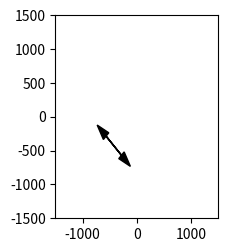

Here is the Python script that generated this plot:
# -*- coding: utf-8 -*-
"""
Created on Tue Jun 23 22:13:16 2020

[redacted]
"""

import matplotlib.pyplot as plt
from matplotlib.patches import Ellipse
import numpy as np


def polarization_elipse(ax,x_center,y_center,Ex,Ey,Amp):
    beta=np.angle(Ey)-np.angle(Ex)
    theta=np.arctan2(np.abs(Ey),np.abs(Ex))
    inclination=np.arctan(np.tan(2*theta)*np.cos(beta))/2
    A=Amp*((1+(1-np.sin(2*theta)**2*np.sin(beta)**2)**0.5)/2)**0.5
    B=Amp*((1-(1-np.sin(2*theta)**2*np.sin(beta)**2)**0.5)/2)**0.5
    if A>0.2*Amp and B>0.2*Amp:
        inclination=np.arctan2(np.abs(Ey),np.abs(Ex))
        #making beta be between -pi and pi
        if beta>np.pi:
            beta-=2*np.pi
        if beta<-np.pi:
            beta+=2*np.pi        
        if np.abs(beta)>np.pi/2:
            inclination=-np.arctan2(np.abs(Ey),np.abs(Ex))
        ax.add_artist(Ellipse((x_center,y_center),A,B,inclination*180/np.pi,fill=False))
        xdist=np.cos(inclination)*0.00001
        ydist=np.sin(inclination)*0.00001
        dx=np.sin(inclination)*B/2
        dy=np.cos(inclination)*B/2
        #correcting direction of turn
        if beta>0:
            ax.arrow(x_center+dx,y_center-dy,xdist,ydist,width=0.01,color="k",head_width=Amp*0.20,head_length=Amp*0.30)
            ax.arrow(x_center-dx,y_center+dy,-xdist,-ydist,width=0.01,color="k",head_width=Amp*0.20,head_length=Amp*0.30)
        else:
            ax.arrow(x_center+dx,y_center-dy,-xdist,-ydist,width=0.01,color="k",head_width=Amp*0.20,head_length=Amp*0.30)
            ax.arrow(x_center-dx,y_center+dy,xdist,ydist,width=0.01,color="k",head_width=Amp*0.20,head_length=Amp*0.30)
    else:
        Amp/=2.5
        if np.abs(beta)<np.pi/2: #it should be =0
            ax.arrow(x_center-1/2*Amp*np.cos(theta),y_center-1/2*Amp*np.sin(theta),Amp*np.cos(theta),Amp*np.sin(theta),width=0.01,color="k",head_width=Amp*0.35,head_length=Amp*0.58)
            ax.arrow(x_center+1/2*Amp*np.cos(theta),y_center+1/2*Amp*np.sin(theta),-Amp*np.cos(theta),-Amp*np.sin(theta),width=0.01,color="k",head_width=Amp*0.35,head_length=Amp*0.58)
        else:
            ax.arrow(x_center+1/2*Amp*np.cos(theta),y_center-1/2*Amp*np.sin(theta),-Amp*np.cos(theta),Amp*np.sin(theta),width=0.01,color="k",head_width=Amp*0.35,head_length=Amp*0.58)
            ax.arrow(x_center-1/2*Amp*np.cos(theta),y_center+1/2*Amp*np.sin(theta),Amp*np.cos(theta),-Amp*np.sin(theta),width=0.01,color="k",head_width=Amp*0.35,head_length=Amp*0.58)

    #draw 1 arrow
if __name__ == '__main__':    
    fig4 = plt.figure()
    spec4 = fig4.add_gridspec(ncols=3, nrows=2)
    ax = fig4.add_subplot(spec4[1, 1])
    Amp=125
    # Ex=-838.2190711891333+1j*462.2721120410149
    # Ey=161.96193971577125-1j*1074.3910757685583
    Ex=1
    Ey=np.exp(+1j*4*np.pi/4)
    polarization_elipse(ax,-427,-427,Ex,Ey,1000)
    ax.set_xlim(-1500,1500)
    ax.set_ylim(-1500,1500)
    plt.tight_layout()

